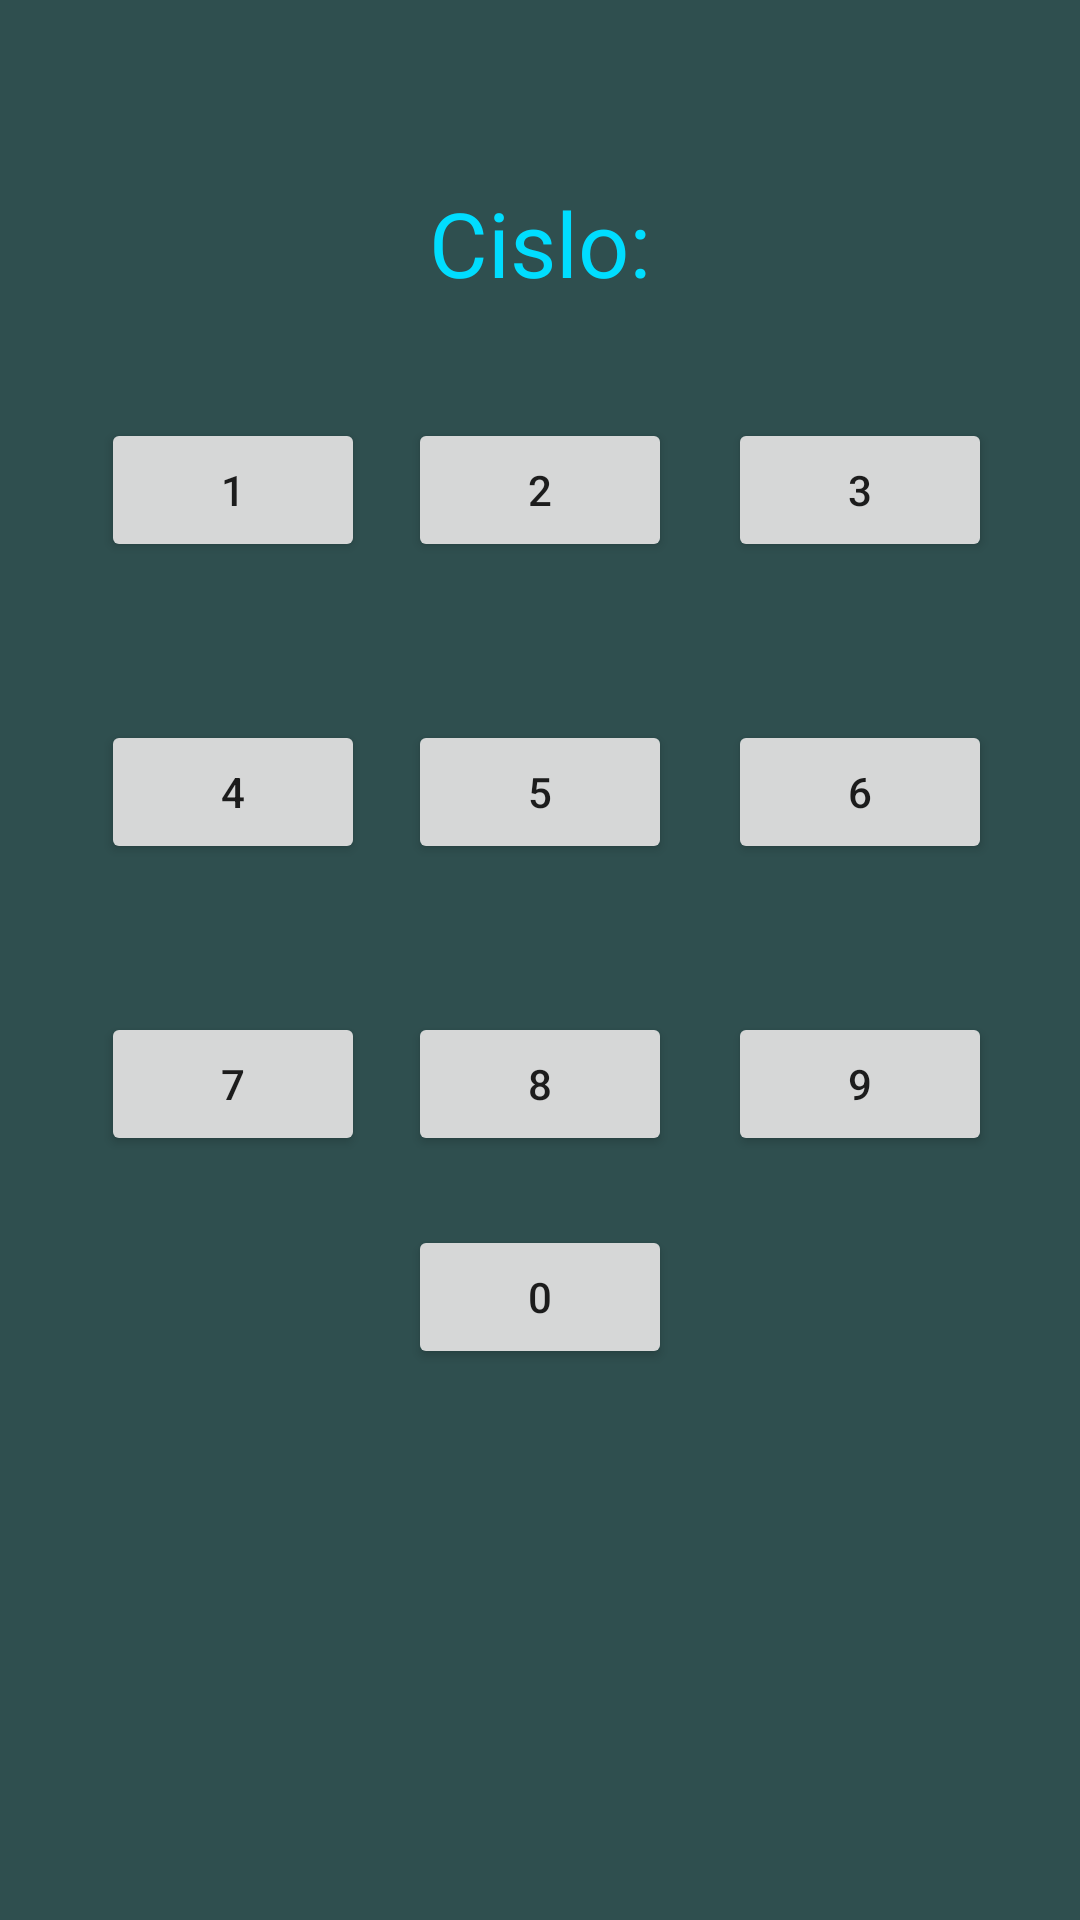

Write the Android layout XML for this screen, with the resource values it uses.
<!-- AndroidManifest.xml: application theme AppTheme -->
<!-- res/layout/cislo.xml -->
<?xml version="1.0" encoding="utf-8"?>
<android.support.constraint.ConstraintLayout
    xmlns:android="http://schemas.android.com/apk/res/android"
    xmlns:app="http://schemas.android.com/apk/res-auto"
    xmlns:tools="http://schemas.android.com/tools"
    android:layout_width="match_parent"
    android:layout_height="match_parent"
    android:background="#2f4f4f">


    <Button
        android:id="@+id/button3"
        android:layout_width="wrap_content"
        android:layout_height="wrap_content"
        android:layout_marginBottom="8dp"
        android:layout_marginEnd="8dp"
        android:layout_marginStart="8dp"
        android:layout_marginTop="296dp"
        android:text="0"
        app:layout_constraintBottom_toBottomOf="parent"
        app:layout_constraintEnd_toEndOf="parent"
        app:layout_constraintStart_toStartOf="parent"
        app:layout_constraintTop_toTopOf="parent"
        app:layout_constraintVertical_bias="0.39" />

    <Button
        android:id="@+id/button4"
        android:layout_width="wrap_content"
        android:layout_height="wrap_content"
        android:layout_marginBottom="8dp"
        android:layout_marginEnd="8dp"
        android:layout_marginStart="8dp"
        android:layout_marginTop="8dp"
        android:text="1"
        app:layout_constraintBottom_toBottomOf="parent"
        app:layout_constraintEnd_toEndOf="parent"
        app:layout_constraintHorizontal_bias="0.1"
        app:layout_constraintStart_toStartOf="parent"
        app:layout_constraintTop_toTopOf="parent"
        app:layout_constraintVertical_bias="0.228" />

    <Button
        android:id="@+id/button5"
        android:layout_width="wrap_content"
        android:layout_height="wrap_content"
        android:layout_marginBottom="8dp"
        android:layout_marginEnd="8dp"
        android:layout_marginStart="8dp"
        android:layout_marginTop="8dp"
        android:text="2"
        app:layout_constraintBottom_toBottomOf="parent"
        app:layout_constraintEnd_toEndOf="parent"
        app:layout_constraintStart_toStartOf="parent"
        app:layout_constraintTop_toTopOf="parent"
        app:layout_constraintVertical_bias="0.228" />

    <Button
        android:id="@+id/button6"
        android:layout_width="wrap_content"
        android:layout_height="wrap_content"
        android:layout_marginBottom="8dp"
        android:layout_marginEnd="8dp"
        android:layout_marginStart="8dp"
        android:layout_marginTop="8dp"
        android:text="3"
        app:layout_constraintBottom_toBottomOf="parent"
        app:layout_constraintEnd_toEndOf="parent"
        app:layout_constraintHorizontal_bias="0.917"
        app:layout_constraintStart_toStartOf="parent"
        app:layout_constraintTop_toTopOf="parent"
        app:layout_constraintVertical_bias="0.228" />

    <Button
        android:id="@+id/button7"
        android:layout_width="wrap_content"
        android:layout_height="wrap_content"
        android:layout_marginBottom="8dp"
        android:layout_marginEnd="8dp"
        android:layout_marginStart="8dp"
        android:layout_marginTop="8dp"
        android:text="4"
        app:layout_constraintBottom_toBottomOf="parent"
        app:layout_constraintEnd_toEndOf="parent"
        app:layout_constraintHorizontal_bias="0.1"
        app:layout_constraintStart_toStartOf="parent"
        app:layout_constraintTop_toTopOf="parent"
        app:layout_constraintVertical_bias="0.403" />

    <Button
        android:id="@+id/button8"
        android:layout_width="wrap_content"
        android:layout_height="wrap_content"
        android:layout_marginBottom="8dp"
        android:layout_marginEnd="8dp"
        android:layout_marginStart="8dp"
        android:layout_marginTop="8dp"
        android:text="5"
        app:layout_constraintBottom_toBottomOf="parent"
        app:layout_constraintEnd_toEndOf="parent"
        app:layout_constraintStart_toStartOf="parent"
        app:layout_constraintTop_toTopOf="parent"
        app:layout_constraintVertical_bias="0.403" />

    <Button
        android:id="@+id/button9"
        android:layout_width="wrap_content"
        android:layout_height="wrap_content"
        android:layout_marginBottom="8dp"
        android:layout_marginEnd="8dp"
        android:layout_marginStart="8dp"
        android:layout_marginTop="8dp"
        android:text="6"
        app:layout_constraintBottom_toBottomOf="parent"
        app:layout_constraintEnd_toEndOf="parent"
        app:layout_constraintHorizontal_bias="0.917"
        app:layout_constraintStart_toStartOf="parent"
        app:layout_constraintTop_toTopOf="parent"
        app:layout_constraintVertical_bias="0.403" />

    <Button
        android:id="@+id/button10"
        android:layout_width="wrap_content"
        android:layout_height="wrap_content"
        android:layout_marginBottom="8dp"
        android:layout_marginEnd="8dp"
        android:layout_marginStart="8dp"
        android:layout_marginTop="8dp"
        android:text="7"
        app:layout_constraintBottom_toBottomOf="parent"
        app:layout_constraintEnd_toEndOf="parent"
        app:layout_constraintHorizontal_bias="0.1"
        app:layout_constraintStart_toStartOf="parent"
        app:layout_constraintTop_toTopOf="parent"
        app:layout_constraintVertical_bias="0.572" />

    <Button
        android:id="@+id/button11"
        android:layout_width="wrap_content"
        android:layout_height="wrap_content"
        android:layout_marginBottom="8dp"
        android:layout_marginEnd="8dp"
        android:layout_marginStart="8dp"
        android:layout_marginTop="8dp"
        android:text="8"
        app:layout_constraintBottom_toBottomOf="parent"
        app:layout_constraintEnd_toEndOf="parent"
        app:layout_constraintStart_toStartOf="parent"
        app:layout_constraintTop_toTopOf="parent"
        app:layout_constraintVertical_bias="0.572" />

    <Button
        android:id="@+id/button12"
        android:layout_width="wrap_content"
        android:layout_height="wrap_content"
        android:layout_marginBottom="8dp"
        android:layout_marginEnd="8dp"
        android:layout_marginStart="8dp"
        android:layout_marginTop="8dp"
        android:text="9"
        app:layout_constraintBottom_toBottomOf="parent"
        app:layout_constraintEnd_toEndOf="parent"
        app:layout_constraintHorizontal_bias="0.917"
        app:layout_constraintStart_toStartOf="parent"
        app:layout_constraintTop_toTopOf="parent"
        app:layout_constraintVertical_bias="0.572" />

    <TextView
        android:id="@+id/textView"
        android:layout_width="wrap_content"
        android:layout_height="wrap_content"
        android:layout_marginBottom="8dp"
        android:layout_marginEnd="8dp"
        android:layout_marginStart="8dp"
        android:layout_marginTop="8dp"
        android:text="Cislo:"
        android:textColor="@android:color/holo_blue_bright"
        android:textSize="30sp"
        app:layout_constraintBottom_toBottomOf="parent"
        app:layout_constraintEnd_toEndOf="parent"
        app:layout_constraintStart_toStartOf="parent"
        app:layout_constraintTop_toTopOf="parent"
        app:layout_constraintVertical_bias="0.09" />
</android.support.constraint.ConstraintLayout>
<!-- resources referenced by this layout -->
<resources>
  <style name="AppTheme" parent="Base.Theme.AppCompat.Light.DarkActionBar">
          
          <item name="colorPrimary">@color/colorPrimary</item>
          <item name="colorPrimaryDark">@color/colorPrimaryDark</item>
          <item name="colorAccent">@color/colorAccent</item>
      </style>
  <!-- not gathered from this repository: default colours our renderer supplied (Android Studio template values) -->
  <color name="colorPrimary">#FF6200EE</color>
  <color name="colorPrimaryDark">#FF3700B3</color>
  <color name="colorAccent">#FF03DAC5</color>
</resources>
